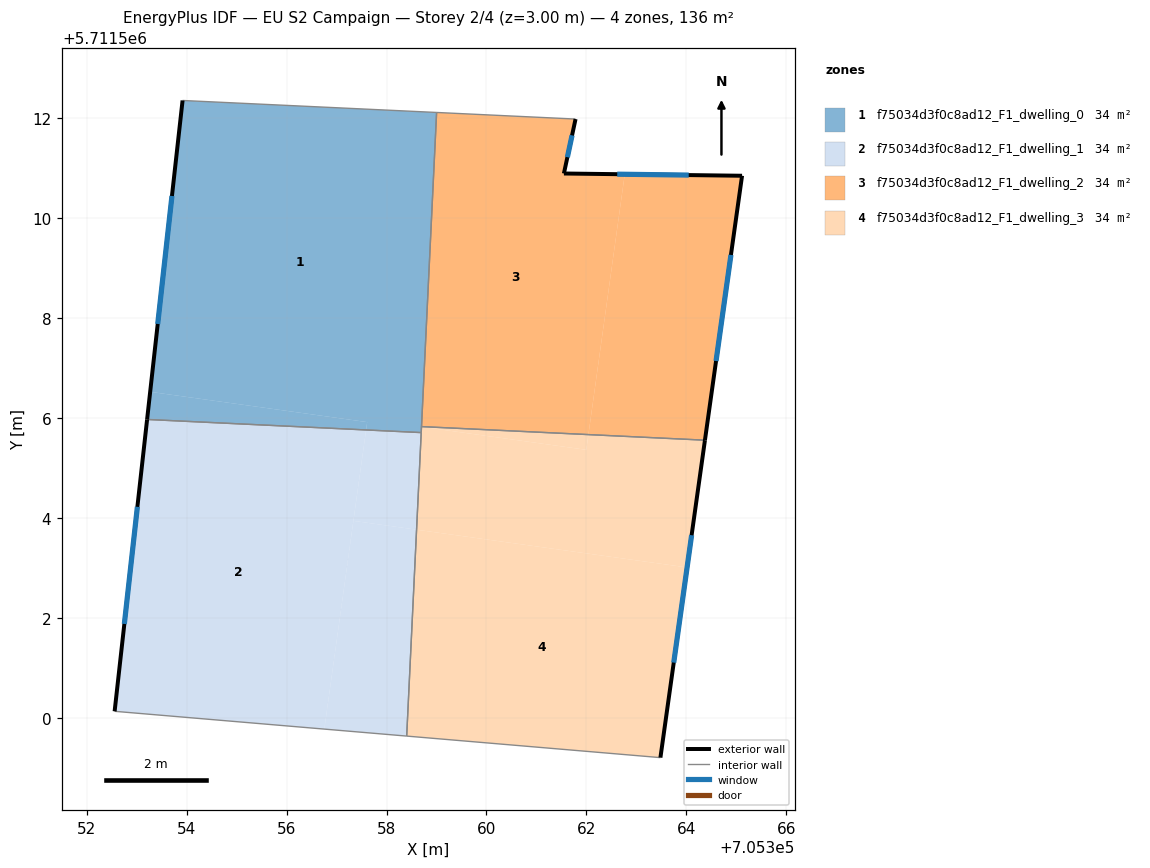
=== STOREY PLAN SPEC (per zone: floor XY polygon, exterior-wall plan segments, windows/doors) ===
zone 1: f75034d3f0c8ad12_F1_dwelling_0  (33.9 m²)
  floor: (705357.59, 5711505.76) (705357.61, 5711505.92) (705353.27, 5711506.52) (705353.21, 5711505.97)
  floor: (705358.69, 5711505.71) (705359.00, 5711512.12) (705353.92, 5711512.36) (705353.21, 5711505.97) (705353.27, 5711506.52) (705357.61, 5711505.92) (705357.59, 5711505.76)
  exterior wall: (705353.21, 5711505.97) – (705353.92, 5711512.36)  [6.4 m]
    window: (705353.42, 5711507.88) – (705353.70, 5711510.45)  [3.1 m²]
  interior walls: 4
zone 2: f75034d3f0c8ad12_F1_dwelling_1  (33.9 m²)
  floor: (705356.75, 5711499.77) (705357.59, 5711505.76) (705353.21, 5711505.97) (705352.56, 5711500.13)
  floor: (705358.40, 5711499.63) (705358.60, 5711503.77) (705357.34, 5711503.94) (705356.75, 5711499.77)
  floor: (705356.75, 5711499.77) (705357.34, 5711503.94) (705358.60, 5711503.77) (705358.54, 5711502.50) (705358.69, 5711505.71) (705353.21, 5711505.97) (705357.59, 5711505.76)
  exterior wall: (705352.56, 5711500.13) – (705353.21, 5711505.97)  [5.9 m]
    window: (705352.75, 5711501.88) – (705353.01, 5711504.22)  [2.8 m²]
  interior walls: 3
zone 3: f75034d3f0c8ad12_F1_dwelling_2  (33.9 m²)
  floor: (705362.04, 5711505.67) (705362.77, 5711510.88) (705361.55, 5711510.89) (705361.78, 5711511.99) (705359.00, 5711512.12) (705358.70, 5711505.83)
  floor: (705364.37, 5711505.56) (705365.12, 5711510.85) (705362.77, 5711510.88) (705362.04, 5711505.67)
  exterior wall: (705361.78, 5711511.99) – (705361.55, 5711510.89)  [1.1 m]
    window: (705361.71, 5711511.66) – (705361.62, 5711511.22)  [0.5 m²]
  exterior wall: (705361.55, 5711510.89) – (705365.12, 5711510.85)  [3.6 m]
    window: (705362.62, 5711510.88) – (705364.05, 5711510.86)  [1.7 m²]
  exterior wall: (705365.12, 5711510.85) – (705364.37, 5711505.56)  [5.3 m]
    window: (705364.89, 5711509.27) – (705364.60, 5711507.14)  [2.6 m²]
  interior walls: 3
zone 4: f75034d3f0c8ad12_F1_dwelling_3  (33.9 m²)
  floor: (705364.02, 5711503.01) (705364.37, 5711505.56) (705362.04, 5711505.67) (705362.00, 5711505.36) (705358.70, 5711505.82) (705358.60, 5711503.77)
  floor: (705363.48, 5711499.20) (705364.02, 5711503.01) (705358.60, 5711503.77) (705358.40, 5711499.63)
  floor: (705362.00, 5711505.36) (705362.04, 5711505.67) (705358.70, 5711505.82)
  exterior wall: (705364.37, 5711505.56) – (705363.48, 5711499.20)  [6.4 m]
    window: (705364.11, 5711503.65) – (705363.75, 5711501.11)  [3.1 m²]
  interior walls: 4

=== DERIVED (storey summary) ===
Building: EU S2 Campaign
Storey: 2 of 4  (floor level z = 3.00 m)
Storey gross floor area: 135.7 m²
Zones on this storey: 4
  - f75034d3f0c8ad12_F1_dwelling_0: floor 33.9 m²; exterior wall 6.4 m (19.3 m²); 1 window(s) 3.1 m²; WWR 16.1%
  - f75034d3f0c8ad12_F1_dwelling_1: floor 33.9 m²; exterior wall 5.9 m (17.6 m²); 1 window(s) 2.8 m²; WWR 16.1%
  - f75034d3f0c8ad12_F1_dwelling_2: floor 33.9 m²; exterior wall 10.0 m (30.1 m²); 3 window(s) 4.8 m²; WWR 16.1%
  - f75034d3f0c8ad12_F1_dwelling_3: floor 33.9 m²; exterior wall 6.4 m (19.2 m²); 1 window(s) 3.1 m²; WWR 16.1%
Zone adjacency (shared interzone walls):
  - f75034d3f0c8ad12_F1_dwelling_0 ↔ f75034d3f0c8ad12_F1_dwelling_1
  - f75034d3f0c8ad12_F1_dwelling_0 ↔ f75034d3f0c8ad12_F1_dwelling_2
  - f75034d3f0c8ad12_F1_dwelling_0 ↔ f75034d3f0c8ad12_F1_dwelling_3
  - f75034d3f0c8ad12_F1_dwelling_1 ↔ f75034d3f0c8ad12_F1_dwelling_3
  - f75034d3f0c8ad12_F1_dwelling_2 ↔ f75034d3f0c8ad12_F1_dwelling_3